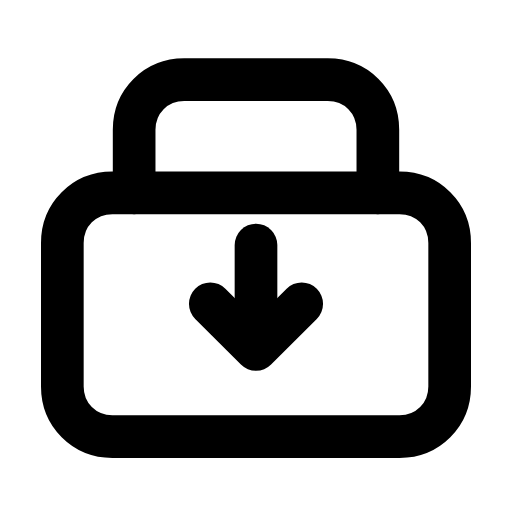
t = 0.00 s
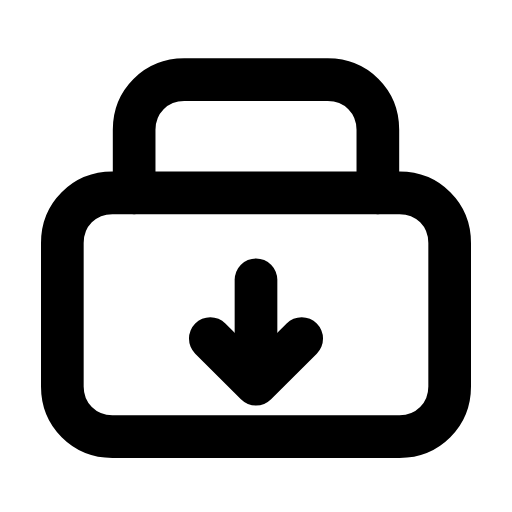
t = 0.21 s
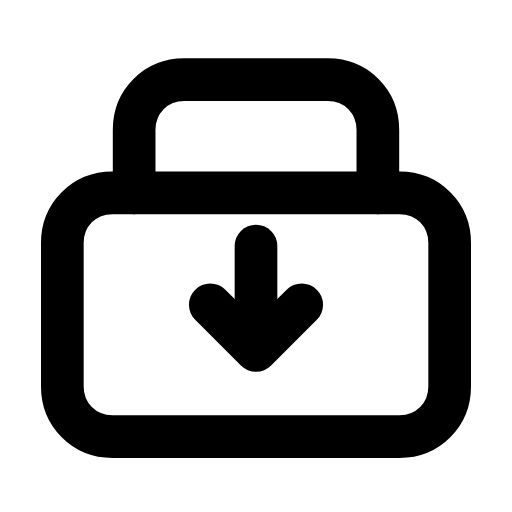
t = 0.46 s
t = 0.68 s: frame unchanged from t = 0.00 s, image omitted
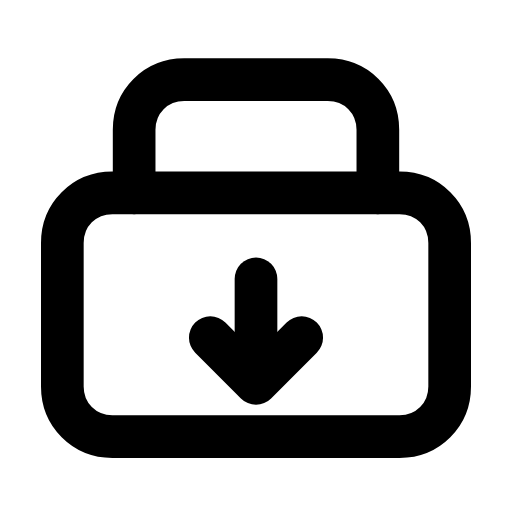
t = 0.96 s
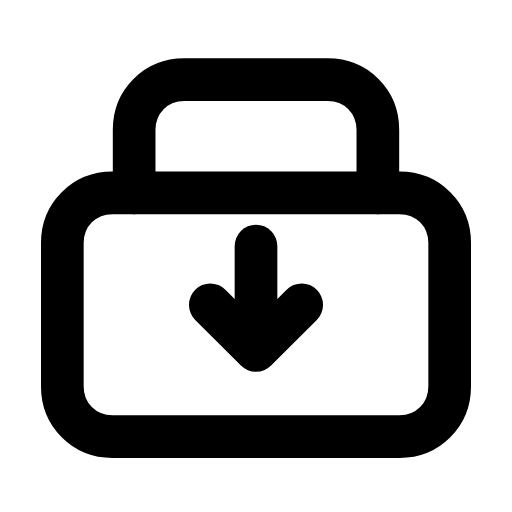
t = 1.17 s

The animated SVG that drew these frames (rendered in a browser with its animation timeline set to each time). Animation: 1 SMIL element (animateTransform=1); one cycle of 1.40 s, repeats indefinitely.

<svg xmlns="http://www.w3.org/2000/svg" width="24" height="24" viewBox="0 0 24 24" fill="none"><g transform="translate(-0.24 -0.753) scale(1.02)"><path stroke="currentColor" stroke-width="1.961" stroke-linecap="round" stroke-linejoin="round" fill="none" d="M6.4 9.6L6.4 6.7C6.4 5.4 7.4 4.4 8.7 4.4L15.3 4.4C16.6 4.4 17.6 5.4 17.6 6.7L17.6 9.6"></path><path stroke="currentColor" stroke-width="1.961" stroke-linecap="round" stroke-linejoin="round" fill="none" d="M5.4 9.6L18.6 9.6C19.9 9.6 20.9 10.6 20.9 11.9L20.9 18.5C20.9 19.8 19.9 20.8 18.6 20.8L5.4 20.8C4.1 20.8 3.1 19.8 3.1 18.5L3.1 11.9C3.1 10.6 4.1 9.6 5.4 9.6Z"></path><g><animateTransform attributeName="transform" type="translate" values="0 0;0 1.6;0 0;0 0;0 1.6;0 0;0 0" keyTimes="0;0.2025;0.45;0.6;0.765;0.9;1" dur="1.4s" repeatCount="indefinite" calcMode="spline" keySplines="0.16 1 0.3 1;0.16 1 0.3 1;0.16 1 0.3 1;0.16 1 0.3 1;0.16 1 0.3 1;0.16 1 0.3 1"/><line stroke="currentColor" stroke-width="1.961" stroke-linecap="round" stroke-linejoin="round" fill="none" x1="12" y1="12" x2="12" y2="16.6"></line><path stroke="currentColor" stroke-width="1.961" stroke-linecap="round" stroke-linejoin="round" fill="none" d="M9.9 14.7L12 16.8L14.1 14.7"></path></g></g></svg>
